Image classification data set "piano" (ravenmoon903/Piano-Triad-Recognizer on GitHub). Class labels (24): a maj, a min, ab maj, ab min, b maj, b min, bb maj, bb min, c maj, c min, d maj, d min, db maj, db min, e maj, e min, eb maj, eb min, f maj, f min, g maj, g min, gb maj, gb min.

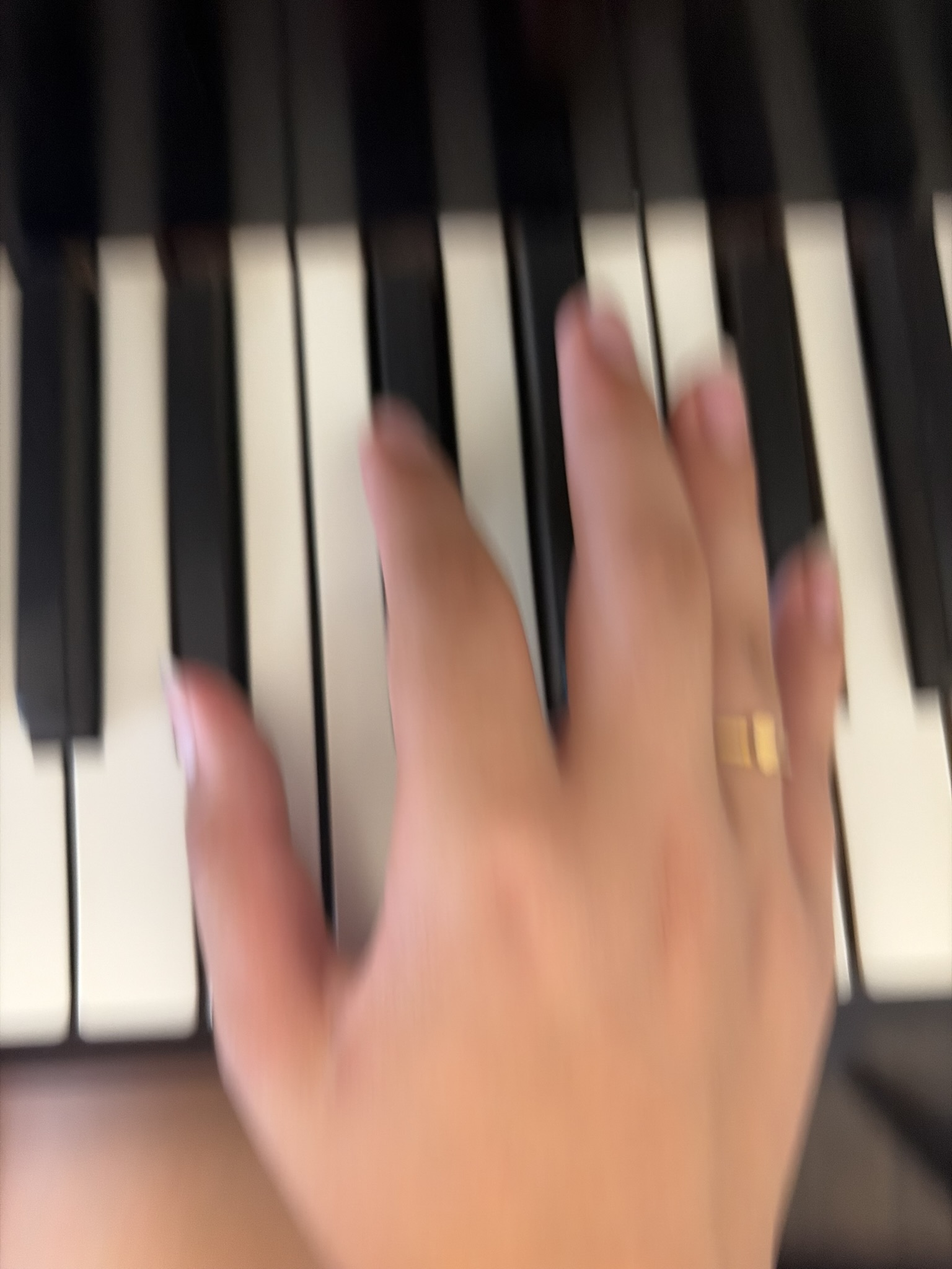
Label: bb min

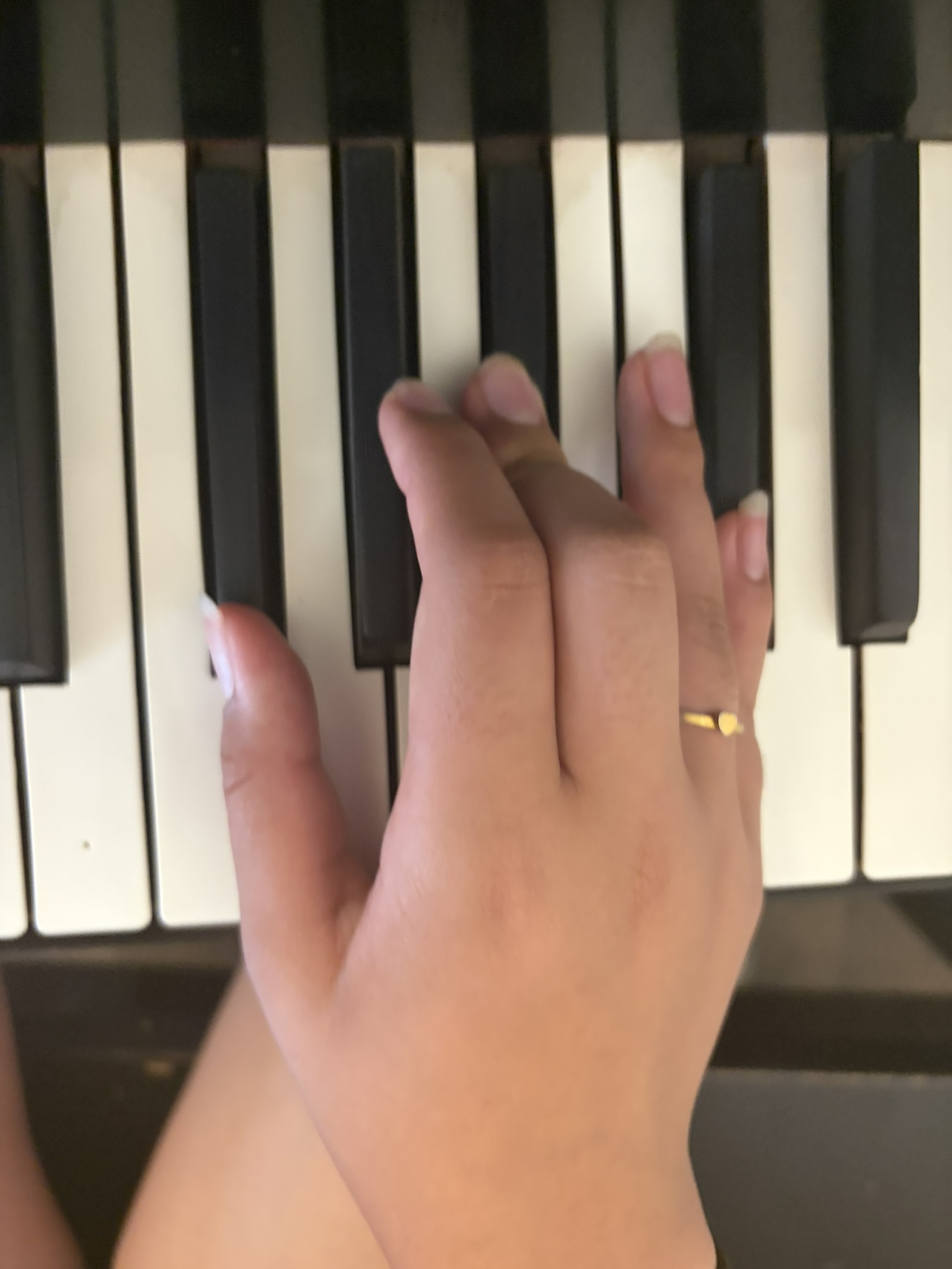
Label: gb maj

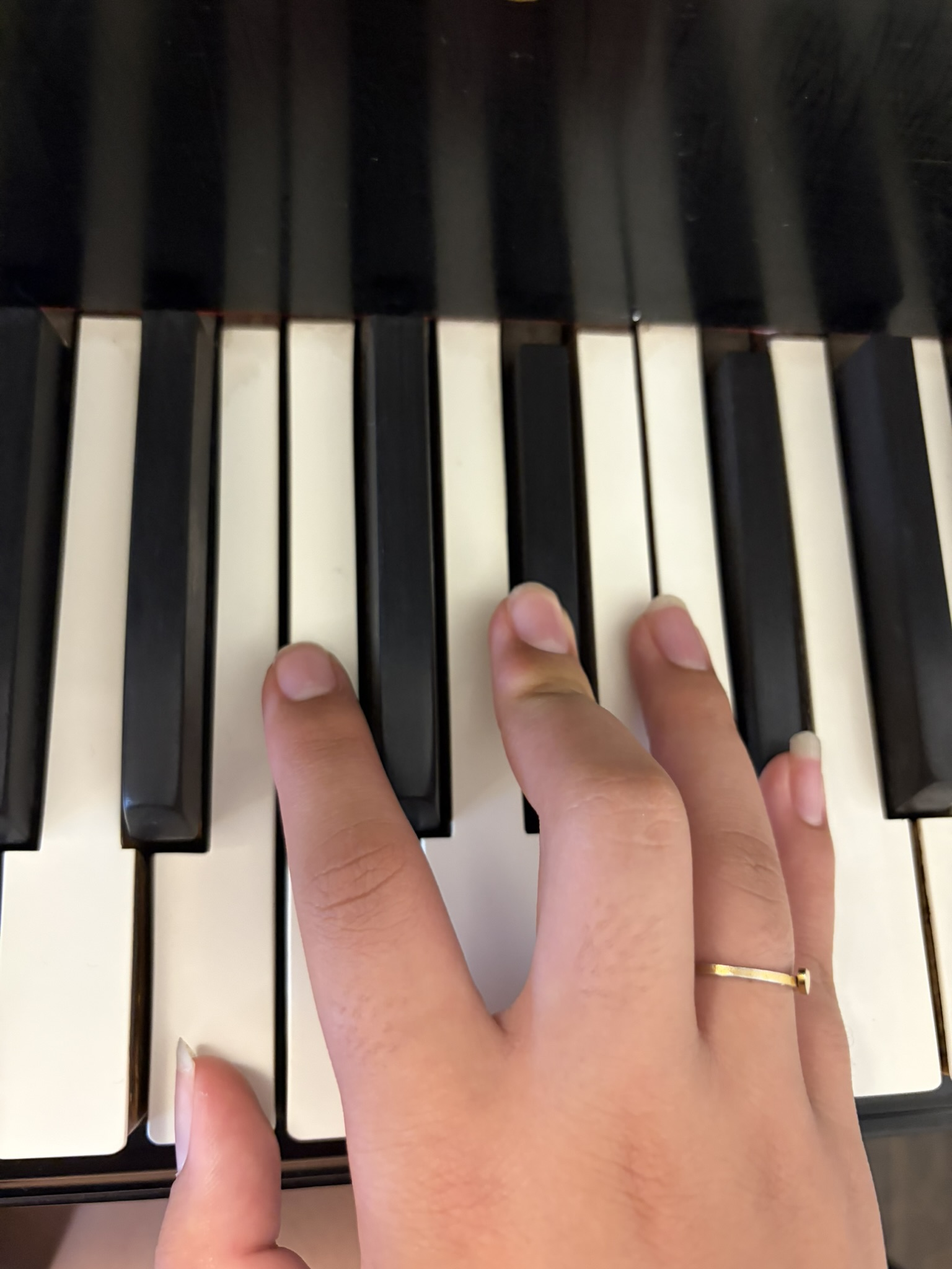
Label: b maj

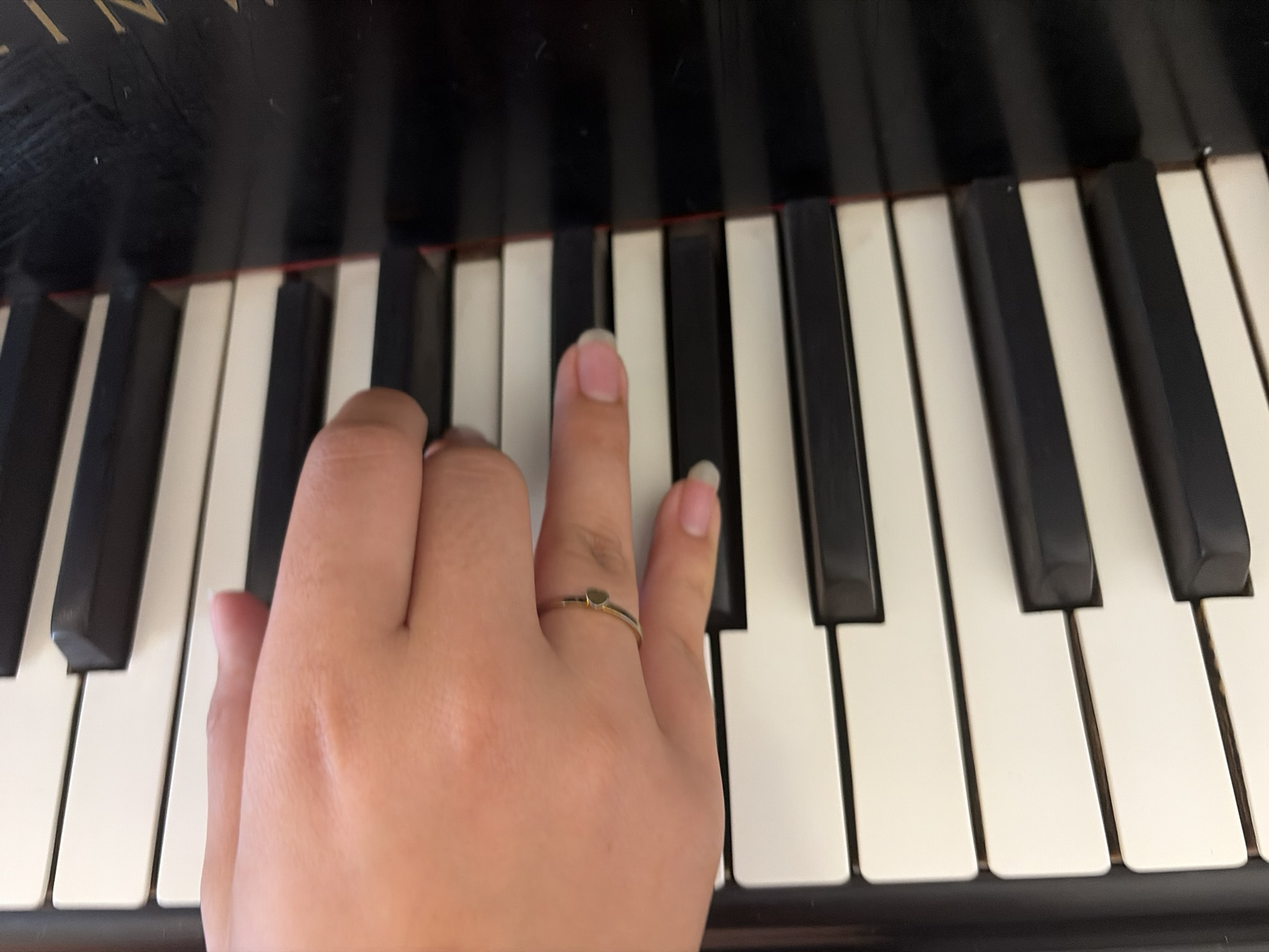
Label: db min

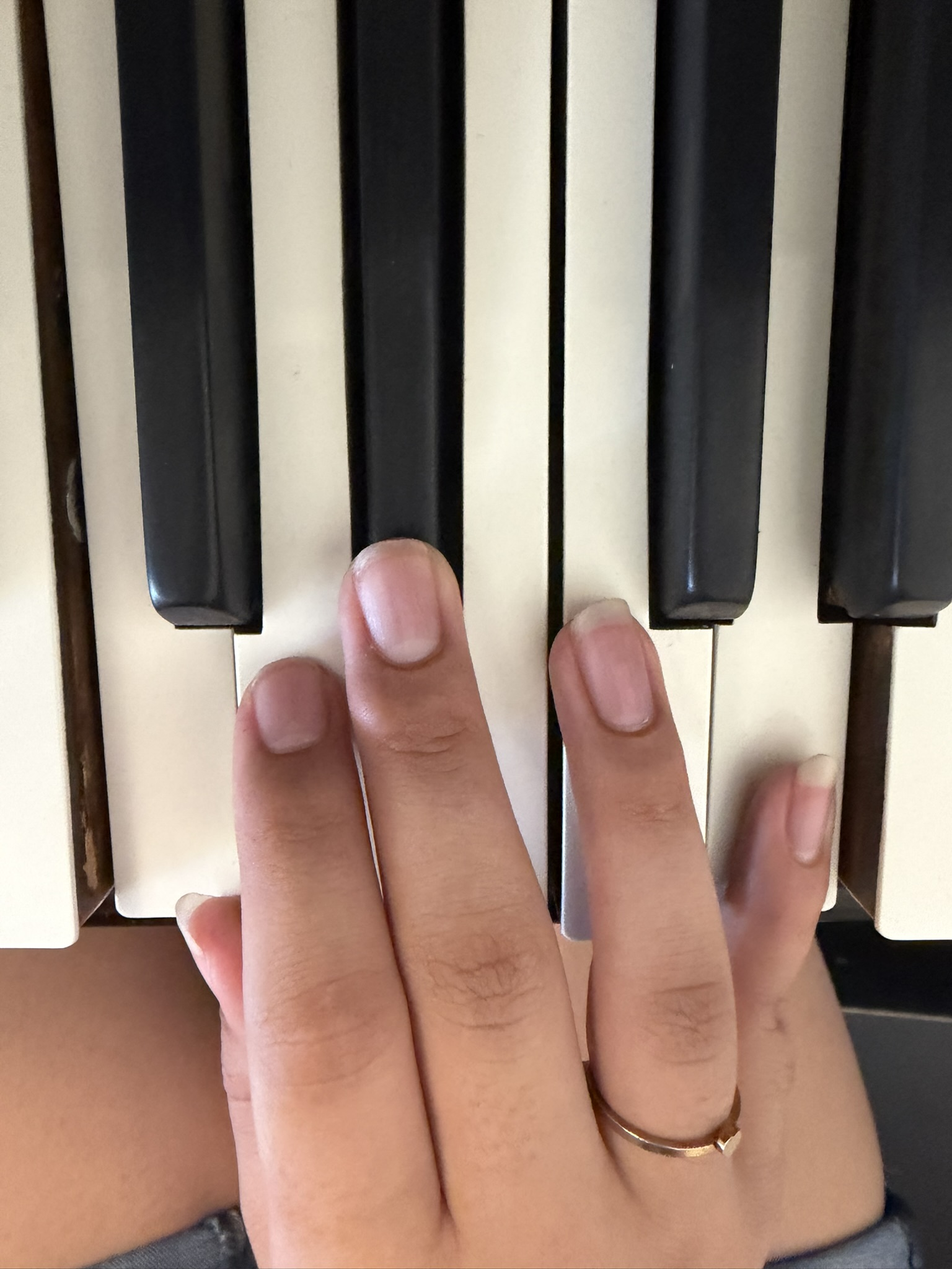
Label: c min

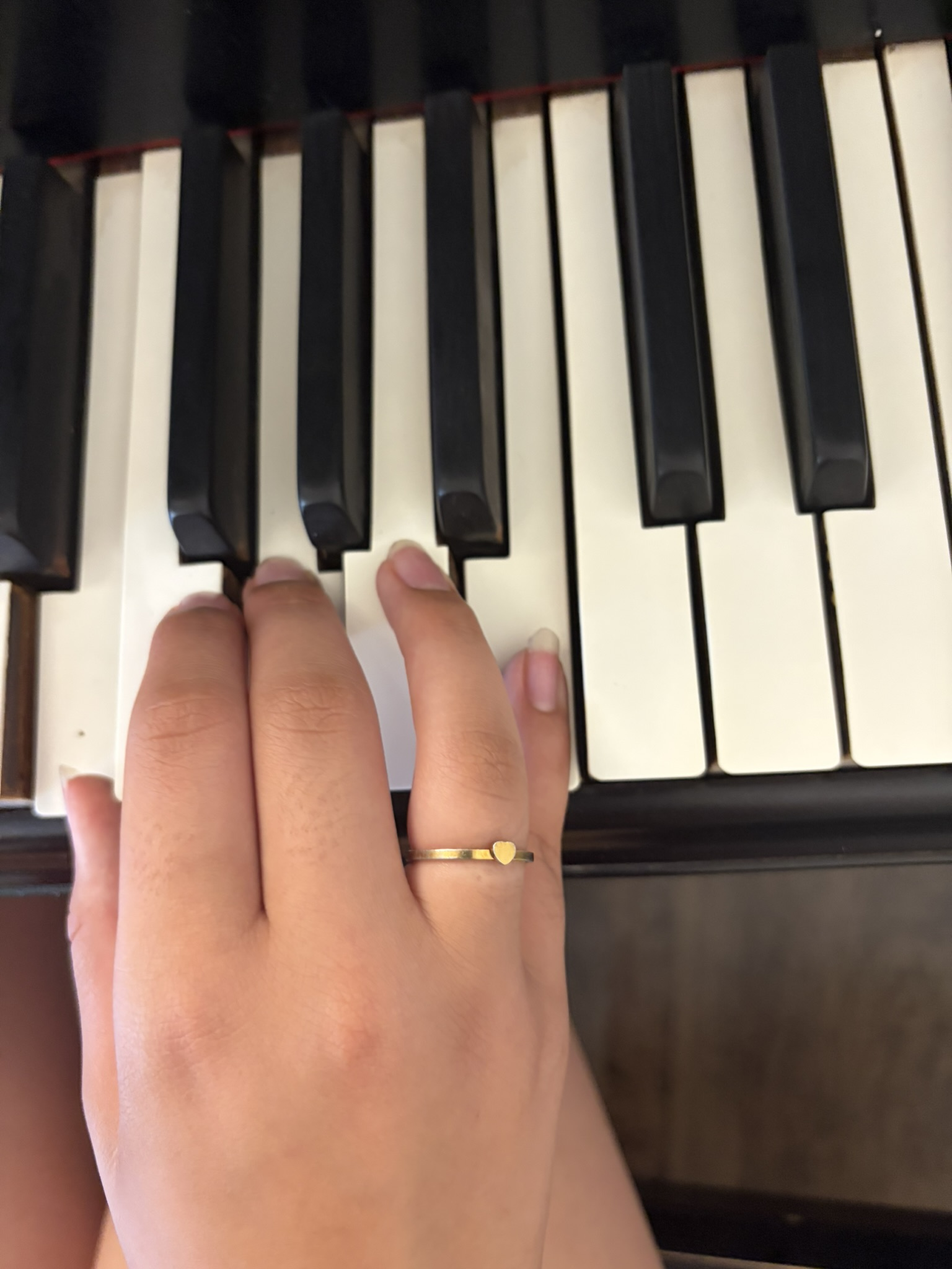
Label: e min
